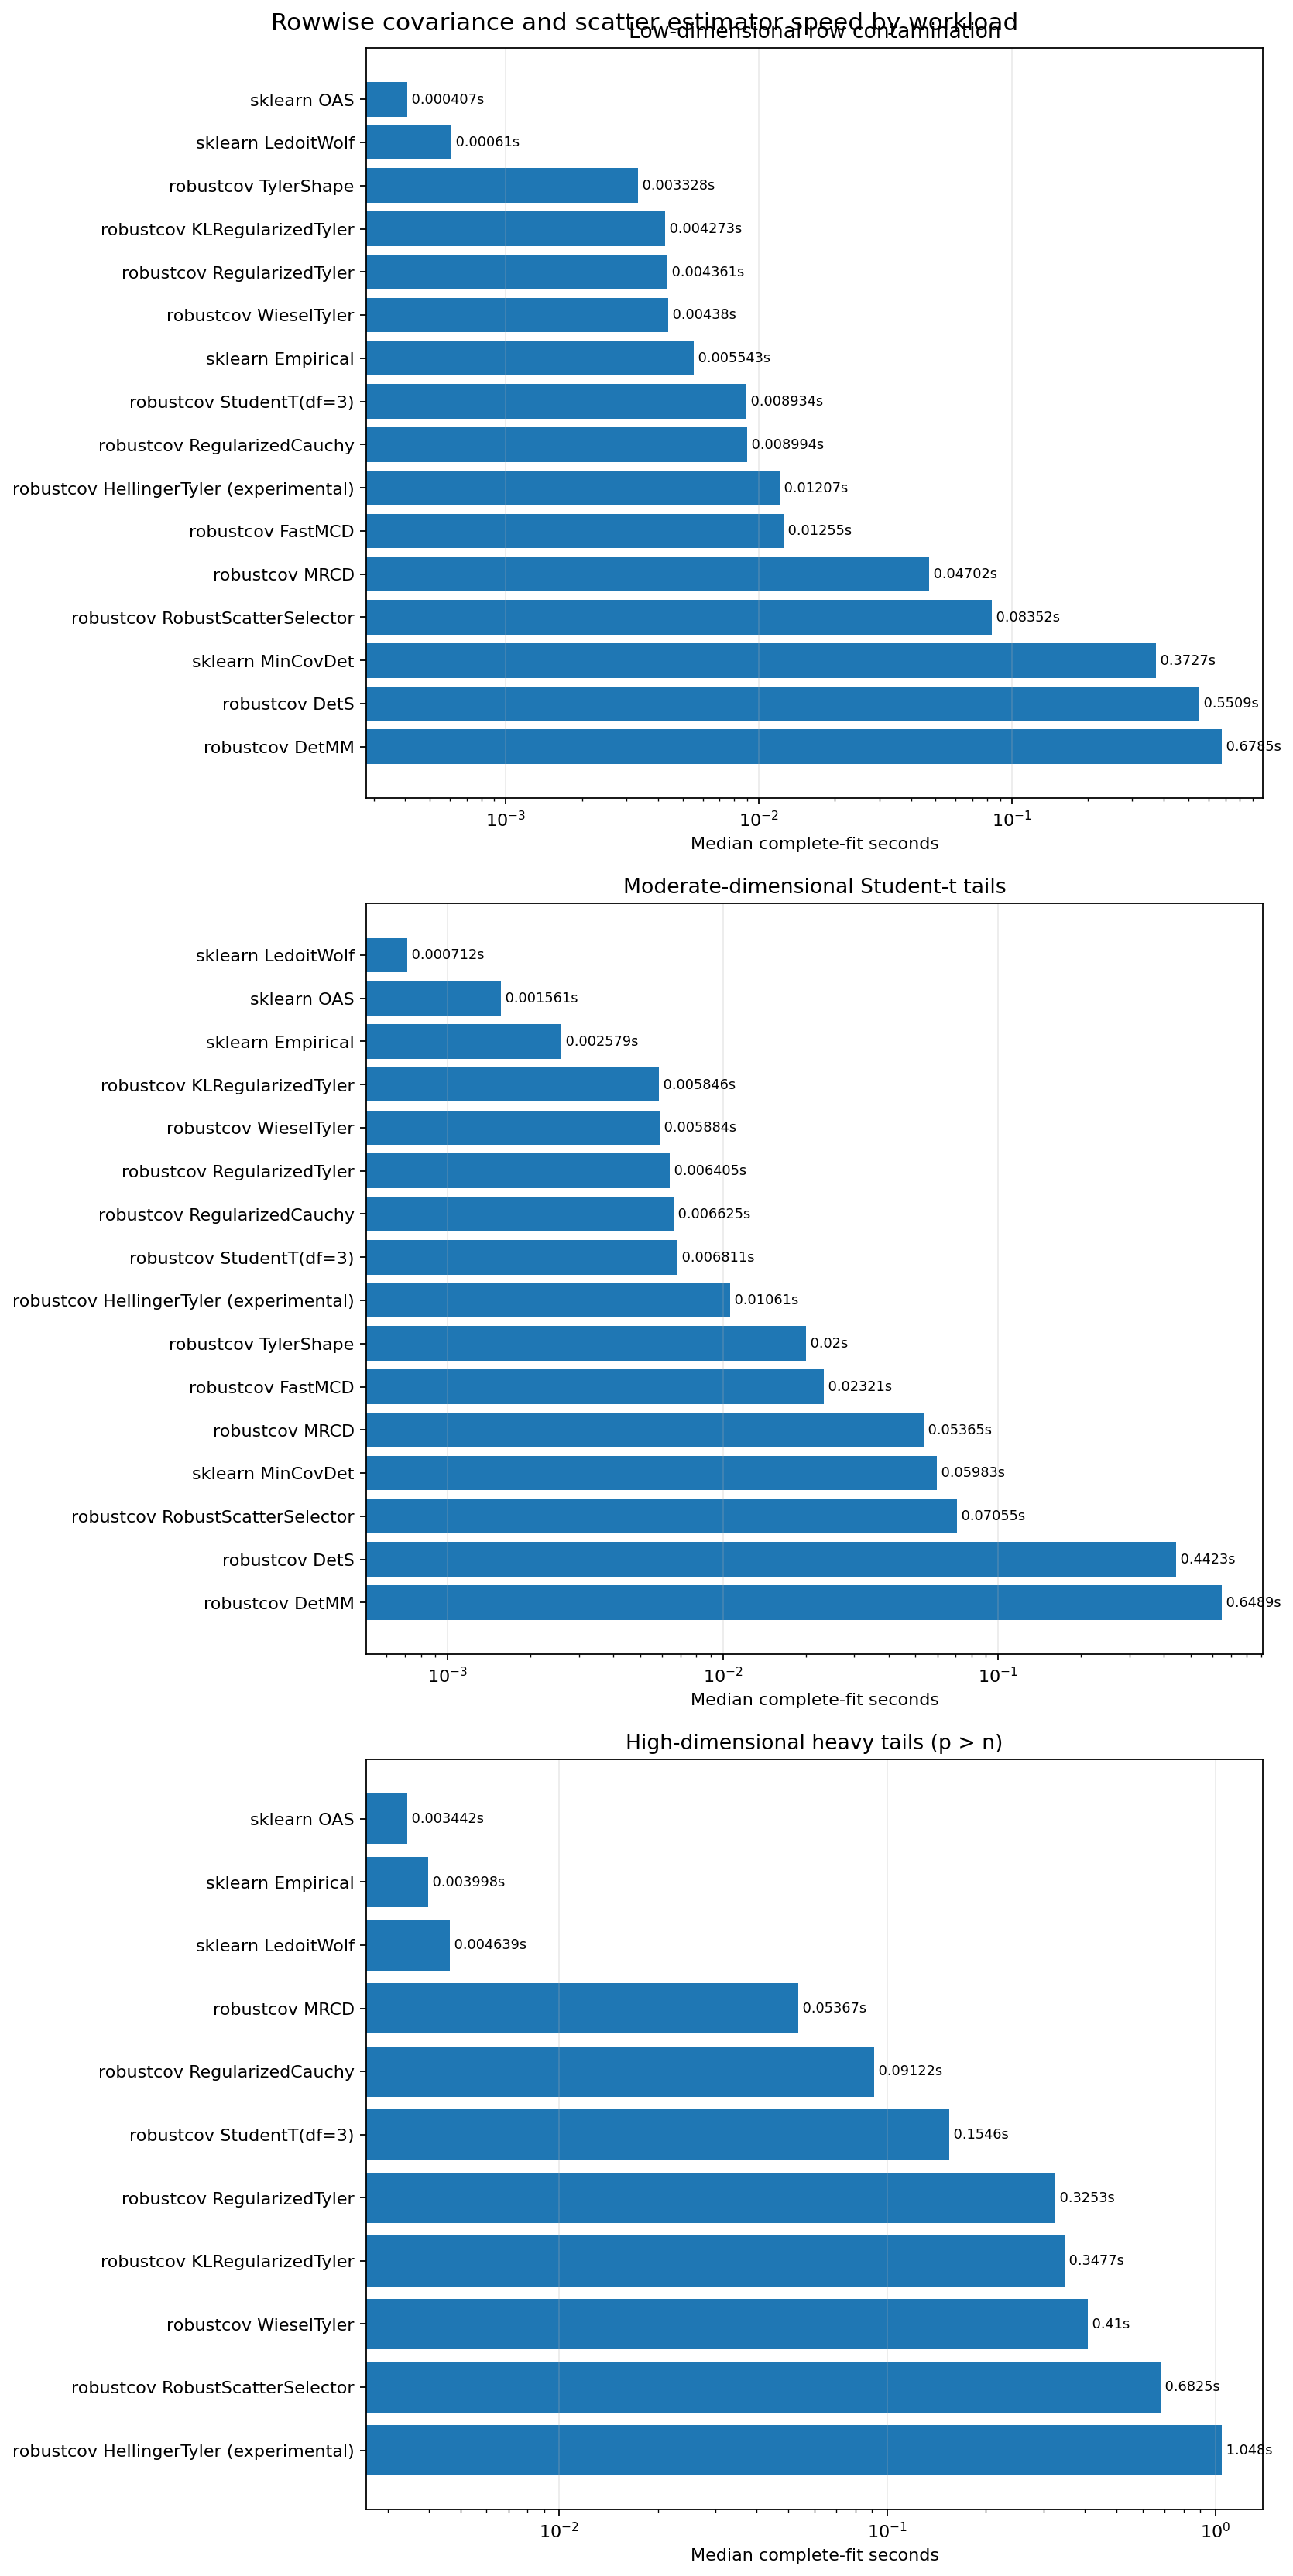

The table this chart was drawn from, first rows:
workload, workload_label, n, p, contamination, df, family, method, experimental, status, reason, median_seconds, min_seconds, max_seconds, selected_estimator, note
classical_contamination, Low-dimensional row contamination, 800, 8, 0.1, inf, high-breakdown subset, robustcov FastMCD, False, ok, , 0.01255, 0.01221, 0.0129, , native classical MCD
classical_contamination, Low-dimensional row contamination, 800, 8, 0.1, inf, high-breakdown regularized subset, robustcov MRCD, False, ok, , 0.04702, 0.04607, 0.04797, , regularized subset estimator for p close…
classical_contamination, Low-dimensional row contamination, 800, 8, 0.1, inf, deterministic high-breakdown, robustcov DetS, False, ok, , 0.5509, 0.5063, 0.5955, , deterministic S-estimator
classical_contamination, Low-dimensional row contamination, 800, 8, 0.1, inf, deterministic high-breakdown, robustcov DetMM, False, ok, , 0.6785, 0.5958, 0.7612, , high-breakdown start with efficient MM r…
classical_contamination, Low-dimensional row contamination, 800, 8, 0.1, inf, elliptical shape, robustcov TylerShape, False, ok, , 0.003328, 0.001631, 0.005025, , unregularized affine-equivariant shape
classical_contamination, Low-dimensional row contamination, 800, 8, 0.1, inf, regularized elliptical shape, robustcov RegularizedTyler, False, ok, , 0.004361, 0.001323, 0.007399, , regularized Tyler shape
classical_contamination, Low-dimensional row contamination, 800, 8, 0.1, inf, regularized elliptical shape, robustcov KLRegularizedTyler, False, ok, , 0.004273, 0.001246, 0.007300, , KL-labelled regularized Tyler interface
classical_contamination, Low-dimensional row contamination, 800, 8, 0.1, inf, regularized elliptical shape, robustcov WieselTyler, False, ok, , 0.004380, 0.001263, 0.007496, , Wiesel-labelled regularized Tyler interf…
classical_contamination, Low-dimensional row contamination, 800, 8, 0.1, inf, heavy-tail M-scatter, robustcov StudentT(df=3), False, ok, , 0.008934, 0.008644, 0.009224, , Student-t radial weights
classical_contamination, Low-dimensional row contamination, 800, 8, 0.1, inf, heavy-tail M-scatter, robustcov RegularizedCauchy, False, ok, , 0.008994, 0.008601, 0.009387, , redescending Cauchy-like radial weights
classical_contamination, Low-dimensional row contamination, 800, 8, 0.1, inf, experimental elliptical shape, robustcov HellingerTyler (experimental), True, ok, , 0.01207, 0.01156, 0.01258, , experimental square-root shrinkage proto…
classical_contamination, Low-dimensional row contamination, 800, 8, 0.1, inf, automatic selection workflow, robustcov RobustScatterSelector, False, ok, , 0.08352, 0.05022, 0.1168, RegularizedCauchy, runtime includes fitting and selecting m…
classical_contamination, Low-dimensional row contamination, 800, 8, 0.1, inf, classical / shrinkage, sklearn Empirical, False, ok, , 0.005543, 0.000649, 0.01044, , non-robust reference
classical_contamination, Low-dimensional row contamination, 800, 8, 0.1, inf, classical / shrinkage, sklearn LedoitWolf, False, ok, , 0.000610, 0.000565, 0.000656, , linear shrinkage reference
classical_contamination, Low-dimensional row contamination, 800, 8, 0.1, inf, classical / shrinkage, sklearn OAS, False, ok, , 0.000407, 0.000398, 0.000416, , oracle-approximating shrinkage reference
classical_contamination, Low-dimensional row contamination, 800, 8, 0.1, inf, high-breakdown subset, sklearn MinCovDet, False, ok, , 0.3727, 0.3698, 0.3756, , classical MCD reference
heavy_tail, Moderate-dimensional Student-t tails, 500, 20, 0.0, 3.0, high-breakdown subset, robustcov FastMCD, False, ok, , 0.02321, 0.0225, 0.02392, , native classical MCD
heavy_tail, Moderate-dimensional Student-t tails, 500, 20, 0.0, 3.0, high-breakdown regularized subset, robustcov MRCD, False, ok, , 0.05365, 0.03307, 0.07423, , regularized subset estimator for p close…
heavy_tail, Moderate-dimensional Student-t tails, 500, 20, 0.0, 3.0, deterministic high-breakdown, robustcov DetS, False, ok, , 0.4423, 0.4088, 0.4759, , deterministic S-estimator
heavy_tail, Moderate-dimensional Student-t tails, 500, 20, 0.0, 3.0, deterministic high-breakdown, robustcov DetMM, False, ok, , 0.6489, 0.4616, 0.8362, , high-breakdown start with efficient MM r…
heavy_tail, Moderate-dimensional Student-t tails, 500, 20, 0.0, 3.0, elliptical shape, robustcov TylerShape, False, ok, , 0.02, 0.005737, 0.03426, , unregularized affine-equivariant shape
heavy_tail, Moderate-dimensional Student-t tails, 500, 20, 0.0, 3.0, regularized elliptical shape, robustcov RegularizedTyler, False, ok, , 0.006405, 0.005941, 0.006869, , regularized Tyler shape
heavy_tail, Moderate-dimensional Student-t tails, 500, 20, 0.0, 3.0, regularized elliptical shape, robustcov KLRegularizedTyler, False, ok, , 0.005846, 0.005552, 0.006139, , KL-labelled regularized Tyler interface
heavy_tail, Moderate-dimensional Student-t tails, 500, 20, 0.0, 3.0, regularized elliptical shape, robustcov WieselTyler, False, ok, , 0.005884, 0.005881, 0.005887, , Wiesel-labelled regularized Tyler interf…
heavy_tail, Moderate-dimensional Student-t tails, 500, 20, 0.0, 3.0, heavy-tail M-scatter, robustcov StudentT(df=3), False, ok, , 0.006811, 0.006519, 0.007103, , Student-t radial weights
heavy_tail, Moderate-dimensional Student-t tails, 500, 20, 0.0, 3.0, heavy-tail M-scatter, robustcov RegularizedCauchy, False, ok, , 0.006625, 0.006563, 0.006687, , redescending Cauchy-like radial weights
heavy_tail, Moderate-dimensional Student-t tails, 500, 20, 0.0, 3.0, experimental elliptical shape, robustcov HellingerTyler (experimental), True, ok, , 0.01061, 0.01053, 0.0107, , experimental square-root shrinkage proto…
heavy_tail, Moderate-dimensional Student-t tails, 500, 20, 0.0, 3.0, automatic selection workflow, robustcov RobustScatterSelector, False, ok, , 0.07055, 0.04144, 0.09967, StudentTScatter, runtime includes fitting and selecting m…
heavy_tail, Moderate-dimensional Student-t tails, 500, 20, 0.0, 3.0, classical / shrinkage, sklearn Empirical, False, ok, , 0.002579, 0.000886, 0.004272, , non-robust reference
heavy_tail, Moderate-dimensional Student-t tails, 500, 20, 0.0, 3.0, classical / shrinkage, sklearn LedoitWolf, False, ok, , 0.000712, 0.000661, 0.000764, , linear shrinkage reference
heavy_tail, Moderate-dimensional Student-t tails, 500, 20, 0.0, 3.0, classical / shrinkage, sklearn OAS, False, ok, , 0.001561, 0.000596, 0.002527, , oracle-approximating shrinkage reference
heavy_tail, Moderate-dimensional Student-t tails, 500, 20, 0.0, 3.0, high-breakdown subset, sklearn MinCovDet, False, ok, , 0.05983, 0.05874, 0.06091, , classical MCD reference
high_dimensional, High-dimensional heavy tails (p > n), 90, 120, 0.0, 3.0, high-breakdown subset, robustcov FastMCD, False, not_applicable, requires default MCD support h > p, , , , , native classical MCD
high_dimensional, High-dimensional heavy tails (p > n), 90, 120, 0.0, 3.0, high-breakdown regularized subset, robustcov MRCD, False, ok, , 0.05367, 0.04372, 0.06361, , regularized subset estimator for p close…
high_dimensional, High-dimensional heavy tails (p > n), 90, 120, 0.0, 3.0, deterministic high-breakdown, robustcov DetS, False, not_applicable, requires ceil(n / 2) > p, , , , , deterministic S-estimator
high_dimensional, High-dimensional heavy tails (p > n), 90, 120, 0.0, 3.0, deterministic high-breakdown, robustcov DetMM, False, not_applicable, requires ceil(n / 2) > p, , , , , high-breakdown start with efficient MM r…
high_dimensional, High-dimensional heavy tails (p > n), 90, 120, 0.0, 3.0, elliptical shape, robustcov TylerShape, False, not_applicable, requires n > p, , , , , unregularized affine-equivariant shape
high_dimensional, High-dimensional heavy tails (p > n), 90, 120, 0.0, 3.0, regularized elliptical shape, robustcov RegularizedTyler, False, ok, , 0.3253, 0.3205, 0.3302, , regularized Tyler shape
high_dimensional, High-dimensional heavy tails (p > n), 90, 120, 0.0, 3.0, regularized elliptical shape, robustcov KLRegularizedTyler, False, ok, , 0.3477, 0.3473, 0.348, , KL-labelled regularized Tyler interface
high_dimensional, High-dimensional heavy tails (p > n), 90, 120, 0.0, 3.0, regularized elliptical shape, robustcov WieselTyler, False, ok, , 0.41, 0.3855, 0.4344, , Wiesel-labelled regularized Tyler interf…
high_dimensional, High-dimensional heavy tails (p > n), 90, 120, 0.0, 3.0, heavy-tail M-scatter, robustcov StudentT(df=3), False, ok, , 0.1546, 0.152, 0.1572, , Student-t radial weights
high_dimensional, High-dimensional heavy tails (p > n), 90, 120, 0.0, 3.0, heavy-tail M-scatter, robustcov RegularizedCauchy, False, ok, , 0.09122, 0.09049, 0.09194, , redescending Cauchy-like radial weights
high_dimensional, High-dimensional heavy tails (p > n), 90, 120, 0.0, 3.0, experimental elliptical shape, robustcov HellingerTyler (experimental), True, ok, , 1.048, 1.037, 1.058, , experimental square-root shrinkage proto…
high_dimensional, High-dimensional heavy tails (p > n), 90, 120, 0.0, 3.0, automatic selection workflow, robustcov RobustScatterSelector, False, ok, , 0.6825, 0.6802, 0.6849, StudentTScatter, runtime includes fitting and selecting m…
high_dimensional, High-dimensional heavy tails (p > n), 90, 120, 0.0, 3.0, classical / shrinkage, sklearn Empirical, False, ok, , 0.003998, 0.003733, 0.004264, , non-robust reference
high_dimensional, High-dimensional heavy tails (p > n), 90, 120, 0.0, 3.0, classical / shrinkage, sklearn LedoitWolf, False, ok, , 0.004639, 0.004279, 0.004999, , linear shrinkage reference
high_dimensional, High-dimensional heavy tails (p > n), 90, 120, 0.0, 3.0, classical / shrinkage, sklearn OAS, False, ok, , 0.003442, 0.003429, 0.003454, , oracle-approximating shrinkage reference
high_dimensional, High-dimensional heavy tails (p > n), 90, 120, 0.0, 3.0, high-breakdown subset, sklearn MinCovDet, False, not_applicable, requires default MCD support h > p, , , , , classical MCD reference
